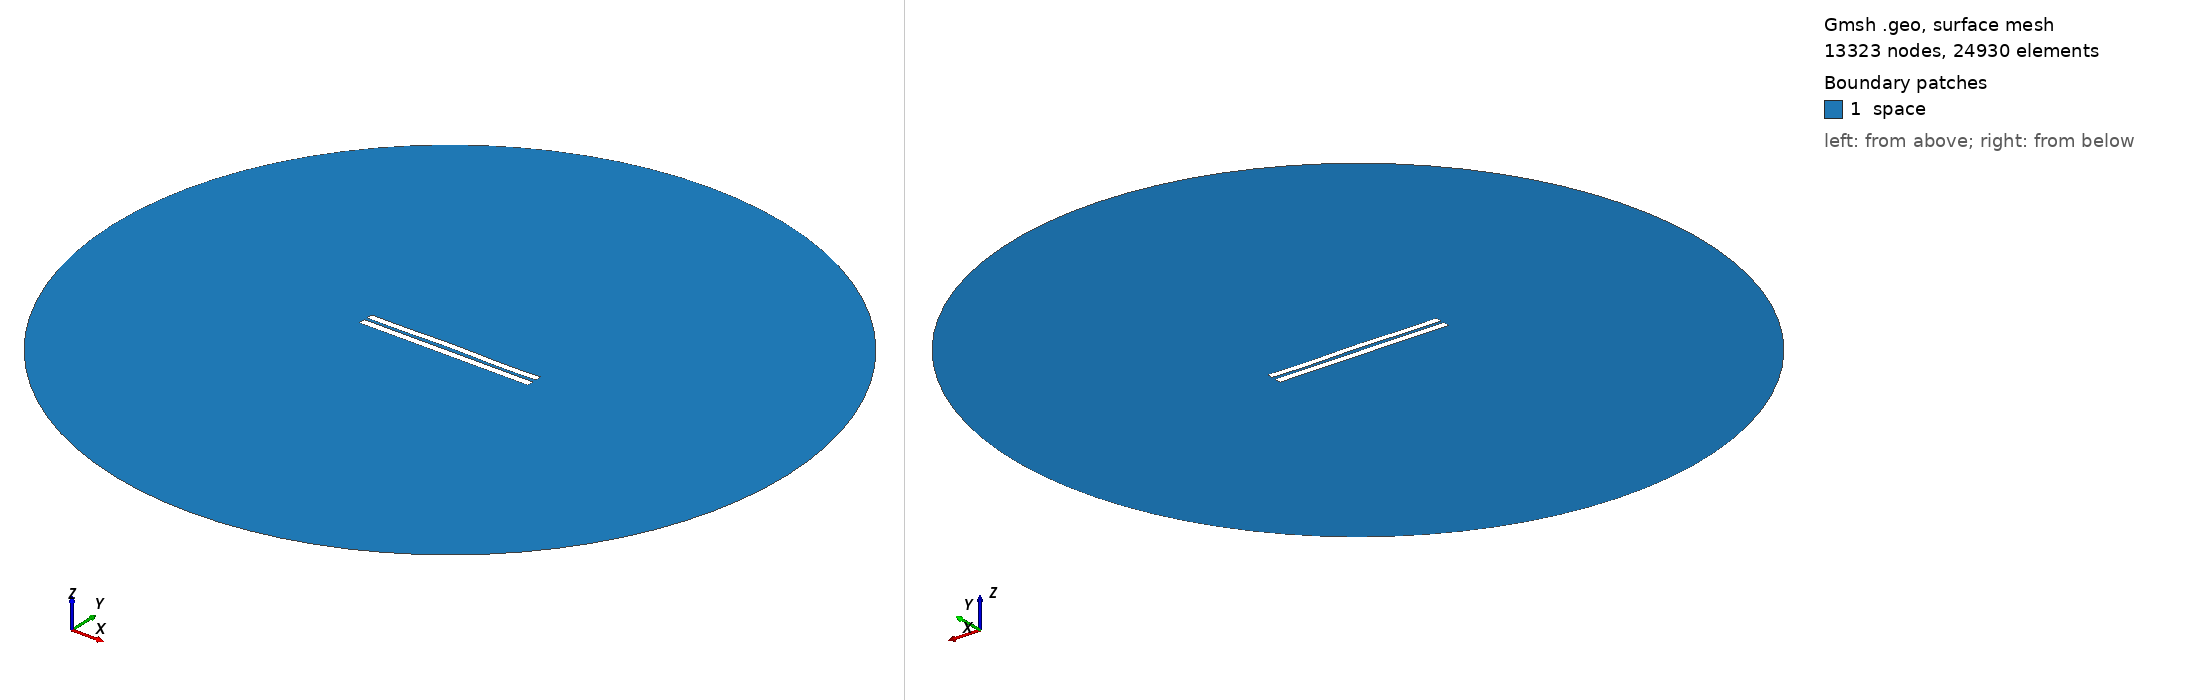

Gmsh geometry script, surface-meshed: 13323 nodes, 24930 surface elements. Boundary patches (legend numbers): 1 space. Left view from above one corner, right view from below the opposite corner. Legend entries are the model's physical surfaces. The drawing asked Gmsh for element sizes between 1% and 20% of the model's largest extent; the script's own settings can give other sizes.

=== 4241.geo (drawn) ===
//---------------------------------------
// Geometry kernel
//---------------------------------------

SetFactory("OpenCASCADE");



//---------------------------------------
// Parameters of the geometry
//---------------------------------------

// Overetch of the upper plate
overetch = 0.125;

// Distance between the plates
distance = 1.75;

// Discretization over the x axis (for the deformation)
nx = 50; 

// Length of the plate
L = 100 - overetch; 

// Number of modes
n = 4; 

// 1st mode coefficient
coeff(1) = 0.07499999999999998;
beta(1) = 0.596864 * 3.1415926535 / L;

// 2nd mode coefficient
coeff(2) = 0.15;
beta(2) = 1.49418 * 3.1415926535 / L;

// 3rd mode coefficient
coeff(3) = 0.07499999999999998;
beta(3) = 2.50025 * 3.1415926535 / L;

// 4th mode coefficient
coeff(4) = -0.15;
beta(4) = 3.49999 * 3.1415926535 / L;



//---------------------------------------
// Upper plate (deformed rectangle)
//---------------------------------------

// Coordiantes of the upper plate
xmin = -50;
xmax = 50 - overetch;

// Height of the upper plate
yheight = 4 - 2 * overetch;

// Indexes of the points
UpperID[] = {};
LowerID[] = {};
LeftID[] = {};
RightID[] = {};

// Point index
p = 1;

// Horizontal edges
For i In {1:nx}
    x = xmin + (i-1)*(xmax - xmin)/(nx-1);

    y_bottom = distance / 2 + overetch;
    For j In {1:n}
        C = (Cosh(beta(j)*L) + Cos(beta(j)*L)) / (Sinh(beta(j)*L) + Sin(beta(j)*L));
        y_bottom  = y_bottom + coeff(j) * (Cosh(beta(j)*(x+50)) - Cos(beta(j)*(x+50)) - C * (Sinh(beta(j)*(x+50)) - Sin(beta(j)*(x+50))));
    EndFor

    y_top = y_bottom + yheight;

    Point(p) = {x, y_top, 0, 1.0};
    UpperID[i] = p;
    p = p + 1;

    Point(p) = {x, y_bottom, 0, 1.0};
    LowerID[i] = p;
    p = p + 1;
EndFor

// Create point lists
UpperPts[] = {}; LowerPts[] = {};
For i In {1:nx}
  UpperPts[] += {UpperID[i]};
  LowerPts[] += {LowerID[i]};
EndFor

// Build splines
Spline(1) = {UpperPts[]};
Spline(2) = {LowerPts[]};
Line(3) = {LowerPts[nx-1], UpperPts[nx-1]};
Line(4) = {LowerPts[0], UpperPts[0]};

// Build the plane surface
Curve Loop(1) = {2, 3, -1, -4};
Plane Surface(1) = {1};



//---------------------------------------
// Lower plate (rectangle)
//---------------------------------------

// Vertices
Point(1001) = {-50, -1, 0, 1.0};
Point(1002) = { 50, -1, 0, 1.0};
Point(1003) = { 50,  -5, 0, 1.0};
Point(1004) = {-50,  -5, 0, 1.0};

// Edges
Line(5) = {1001, 1002};
Line(6) = {1002, 1003};
Line(7) = {1003, 1004};
Line(8) = {1004, 1001};

// Plane surface
Line Loop(2) = {5, 6, 7, 8};
Plane Surface(2) = {2}; 



//---------------------------------------
// Outer (fictious) boundary
//---------------------------------------

// Points
Point(1005) = {0, 0, 0};       // Center
Point(1006) = {200, 0, 0};     // Start point
Point(1007) = {0, 200, 0};     // 90 degrees
Point(1008) = {-200, 0, 0};    // 180 degrees
Point(1009) = {0, -200, 0};    // 270 degrees

// Circle arcs (each needs start, center, end)
Circle(9) = {1006, 1005, 1007};
Circle(10) = {1007, 1005, 1008};
Circle(11) = {1008, 1005, 1009};
Circle(12) = {1009, 1005, 1006};

// Plane surface for the entire domain
Curve Loop(3) = {9, 10, 11, 12};
Surface(3) = {3};

// Subtract the plates from the whole domain to obtain the actual domain where we want to solve the equations
BooleanDifference{ Surface{3}; Delete; }{ Surface{1}; Surface{2}; Delete; }




//---------------------------------------
// Transfinite Lines/Curves
//---------------------------------------

// Set the number of points on the boundaries
r = 7;

// Plates
Transfinite Curve {1, 2} = 50*r Using Progression 1;
Transfinite Curve {3, 4} = 2*r Using Progression 1;
Transfinite Line {5, 7} = 50*r Using Progression 1;
Transfinite Line {6, 8} = 2*r Using Progression 1;

// Outer boundary
Transfinite Line {9, 10, 11, 12} = 20 Using Progression 1;



//---------------------------------------
// Physical groups
//---------------------------------------                

// Physical curves (boundaries)
Physical Line("force_segment", 10) = {2};
Physical Line("upper_plate", 11) = {1, 3, 4};
Physical Line("lower_plate", 12) = {5, 6, 7, 8};
Physical Line("boundary", 20) = {9, 10, 11, 12};

// Physical Surfaces
Physical Surface("space", 30) = {3};



//---------------------------------------
// 6. Generate the Mesh
//---------------------------------------

// 2D mesh generation
Mesh 2;
